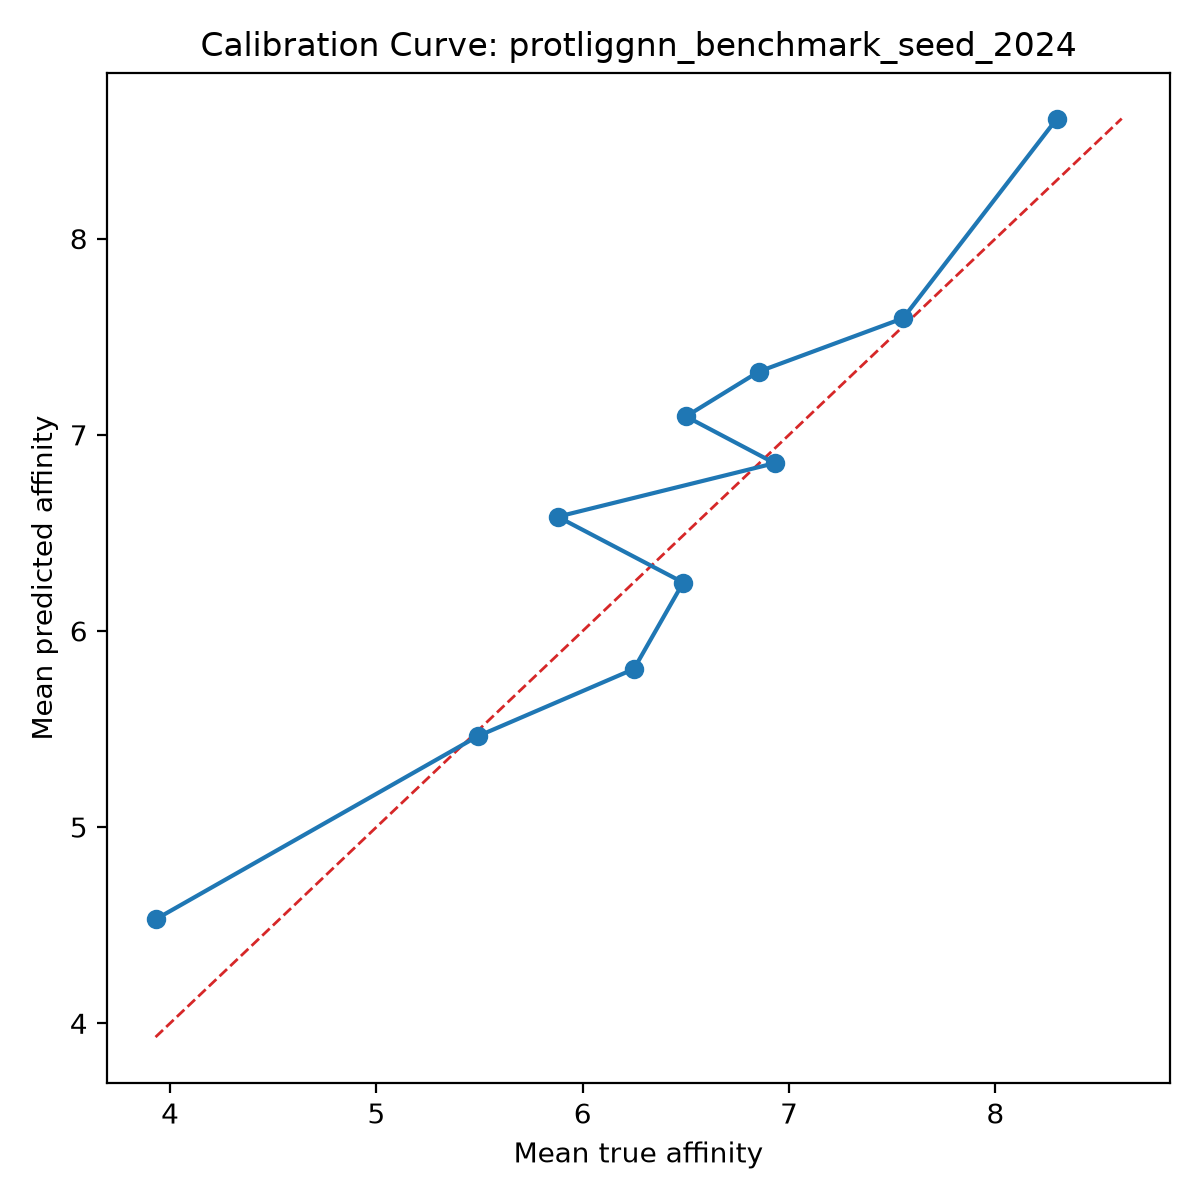

The file beside this chart, header and first rows:
bin, count, mean_prediction, mean_true, calibration_error
1, 10, 4.53, 3.93, 0.6
2, 10, 5.463, 5.491, -0.02767
3, 10, 5.806, 6.248, -0.4419
4, 10, 6.247, 6.487, -0.2401
5, 10, 6.582, 5.879, 0.7038
6, 10, 6.855, 6.93, -0.07466
7, 10, 7.094, 6.5, 0.5933
8, 10, 7.322, 6.854, 0.4685
9, 10, 7.594, 7.553, 0.04153
10, 10, 8.612, 8.298, 0.3137
